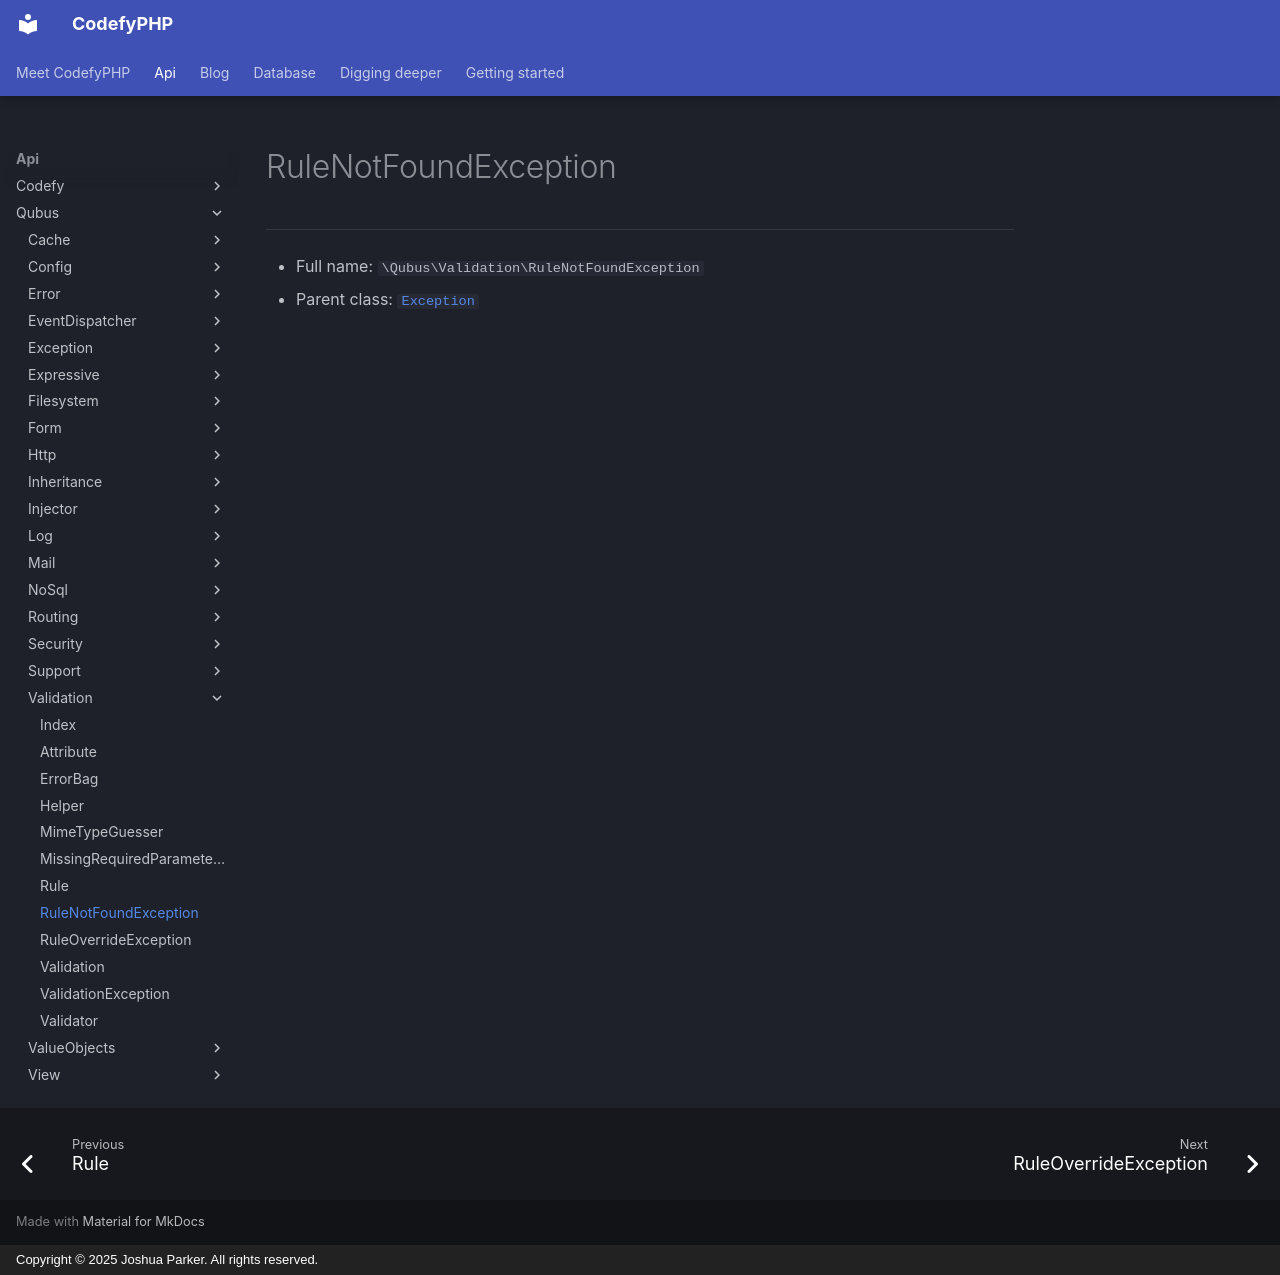

repository: codefyphp/docs · page: api/Qubus/Validation/RuleNotFoundException/index.html · generator: mkdocs · copyright: Copyright © 2025 Joshua Parker. All rights reserved.

# RuleNotFoundException

***

* Full name: `\Qubus\Validation\RuleNotFoundException`
* Parent class: [`Exception`](../../Exception.md)
